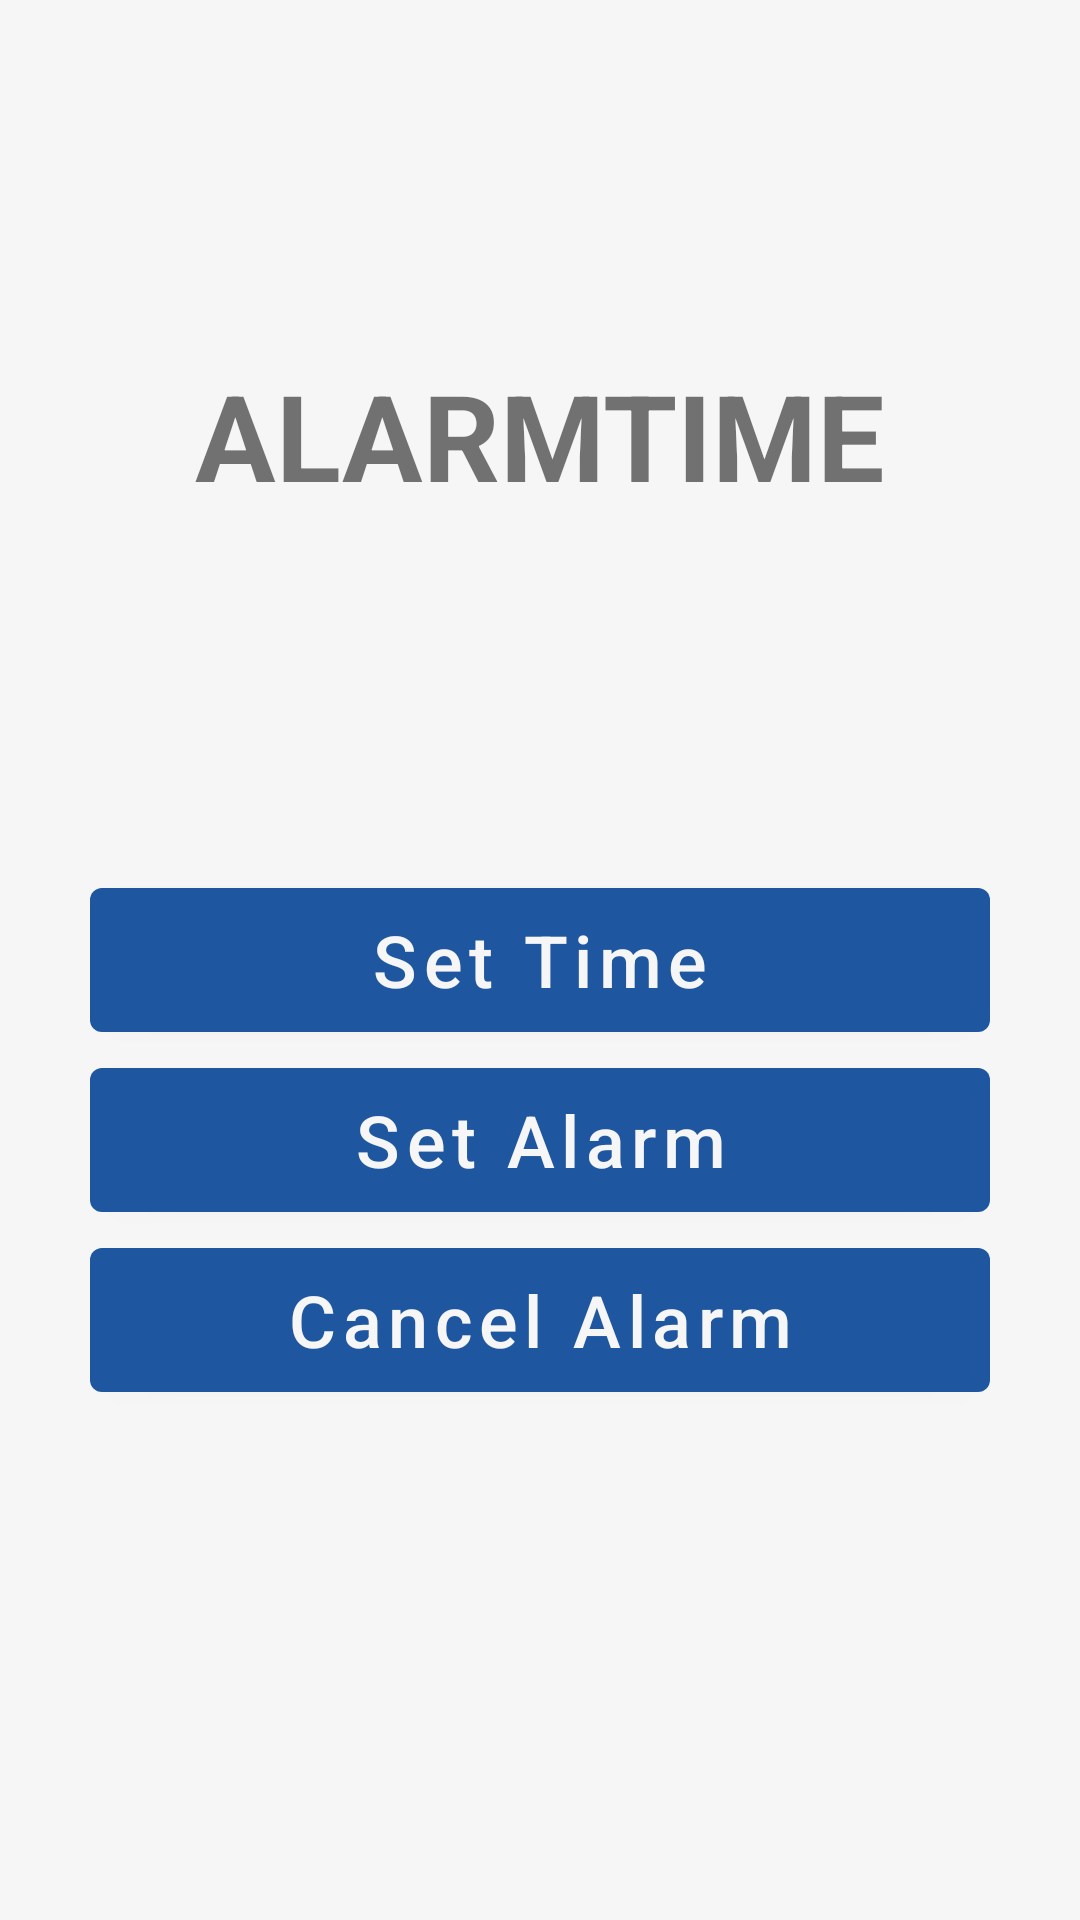

Android layout source for this screen:
<!-- AndroidManifest.xml: application theme Theme.Alarm_Manager -->
<!-- res/layout/activity_main.xml -->
<?xml version="1.0" encoding="utf-8"?>
<androidx.constraintlayout.widget.ConstraintLayout xmlns:android="http://schemas.android.com/apk/res/android"
    xmlns:app="http://schemas.android.com/apk/res-auto"
    xmlns:tools="http://schemas.android.com/tools"
    android:layout_width="match_parent"
    android:background="@color/color4"
    android:layout_height="match_parent"
    tools:context=".MainActivity">


    <com.google.android.material.button.MaterialButton
        android:id="@+id/setTime"
        android:layout_width="@dimen/W_300dp"
        android:layout_height="@dimen/H_60dp"
        android:textSize="@dimen/TS_24sp"
        android:text="@string/set_time_text"
        android:textAllCaps="false"
        app:layout_constraintBottom_toBottomOf="parent"
        app:layout_constraintEnd_toEndOf="parent"
        app:layout_constraintStart_toStartOf="parent"
        app:layout_constraintTop_toTopOf="parent" />

    <com.google.android.material.button.MaterialButton
        android:id="@+id/setAlarm"
        android:layout_width="@dimen/W_300dp"
        android:layout_height="@dimen/H_60dp"
        android:textSize="@dimen/TS_24sp"
        android:text="@string/set_alarm_text"
        android:textAllCaps="false"
        app:layout_constraintEnd_toEndOf="parent"
        app:layout_constraintStart_toStartOf="parent"
        app:layout_constraintTop_toBottomOf="@+id/setTime" />

    <com.google.android.material.button.MaterialButton
        android:id="@+id/cancelAlarm"
        android:layout_width="@dimen/W_300dp"
        android:layout_height="@dimen/H_60dp"
        android:textSize="@dimen/TS_24sp"
        android:textAllCaps="false"
        android:text="@string/cancel_alarm_text"
        app:layout_constraintBottom_toBottomOf="parent"
        app:layout_constraintEnd_toEndOf="parent"
        app:layout_constraintHorizontal_bias="0.498"
        app:layout_constraintStart_toStartOf="parent"
        app:layout_constraintTop_toBottomOf="@+id/setAlarm"
        app:layout_constraintVertical_bias="0.0" />

    <TextView
        android:id="@+id/AlarmTimer"
        android:layout_width="wrap_content"
        android:layout_height="wrap_content"
        android:text="@string/alarmTime_text"
        android:textSize="@dimen/TS_40sp"
        android:textStyle="bold"
        android:textColor="@color/color6"
        android:textAllCaps="true"
        app:layout_constraintBottom_toTopOf="@+id/setTime"
        app:layout_constraintEnd_toEndOf="parent"
        app:layout_constraintHorizontal_bias="0.5"
        app:layout_constraintStart_toStartOf="parent"
        app:layout_constraintTop_toTopOf="parent"
        app:layout_constraintVertical_bias="0.5" />
</androidx.constraintlayout.widget.ConstraintLayout>
<!-- resources referenced by this layout -->
<resources>
  <color name="color4">#F6F6F6</color>
  <dimen name="H_60dp">60dp</dimen>
  <dimen name="TS_24sp">24sp</dimen>
  <dimen name="TS_40sp">40sp</dimen>
  <dimen name="W_300dp">300dp</dimen>
  <string name="alarmTime_text">AlarmTime</string>
  <string name="cancel_alarm_text">Cancel Alarm</string>
  <string name="set_alarm_text">Set Alarm</string>
  <string name="set_time_text">Set Time</string>
  <style name="Theme.Alarm_Manager" parent="Theme.MaterialComponents.DayNight.NoActionBar">
          
          <item name="colorPrimary">@color/color2</item>
          <item name="colorPrimaryVariant">@color/color1</item>
          <item name="colorOnPrimary">@color/color4</item>
          
          <item name="colorSecondary">@color/color2</item>
          <item name="colorSecondaryVariant">@color/color1</item>
          <item name="colorOnSecondary">@color/color3</item>
          
          <item name="android:statusBarColor">?attr/colorPrimaryVariant</item>
          
      </style>
  <color name="color2">#1E56A0</color>
  <color name="color1">#163172</color>
  <color name="color3">#D6E4F0</color>
</resources>
